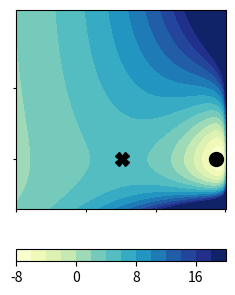

Write the Python code that produced this figure.
import numpy as np
from numpy import exp,sqrt,cos,log,dot,sign,arctan2,arccos,arcsin
from numpy.linalg import det,inv,eigh,eigvalsh,norm
import matplotlib.pyplot as plt
from mpl_toolkits.axes_grid1 import make_axes_locatable
from scipy.optimize import minimize
pi = np.pi



def V(x,y,f,params):
	#x: Extension E (E=2Wsin(theta/2))
	#y: Bond distance d
	W,theta0,sigma,D0,k_theta,a,theta1 = params[:]
	theta = 2*arcsin(x/(2*W))
	V_theta = 0.5*k_theta*(theta-theta0)**2
	D = D0*exp(-0.5*(theta-theta1)**2/sigma**2)
	M = (1-exp(-a*y))**2 - 1 
	return V_theta + D*M - f*(x+y)


def Hessian_numerical(x,y,params):
	h = 0.00001
	V0 = V(x,y,0,params)
	V_xx = (V(x+h,y,0,params)+V(x-h,y,0,params)-2*V0)/h**2
	V_yy = (V(x,y+h,0,params)+V(x,y-h,0,params)-2*V0)/h**2
	V_xy = (V(x+h,y+h,0,params)+V0-V(x+h,y,0,params)-V(x,y+h,0,params))/h**2
	return np.array([[V_xx,V_xy],[V_xy,V_yy]])

def grad_V_numerical(x,y,f,params):
	h = 0.00001
	V0 = V(x,y,f,params)
	V_x = (V(x+h,y,f,params) - V0)/h
	V_y = (V(x,y+h,f,params) - V0)/h
	return np.array([[V_x],[V_y]])

def Hessian_determinant_numerical(x,y,params):
	h = 0.00001
	V0 = V(x,y,0,params)
	V_xx = (V(x+h,y,0,params)+V(x-h,y,0,params)-2*V0)/h**2
	V_yy = (V(x,y+h,0,params)+V(x,y-h,0,params)-2*V0)/h**2
	V_xy = (V(x+h,y+h,0,params)+V0-V(x+h,y,0,params)-V(x,y+h,0,params))/h**2
	return V_xx*V_yy-V_xy**2

def find_critical_points(x_range,y_range,f,params):
	num_x = len(x_range)
	num_y = len(y_range)

	x_mesh,y_mesh = np.meshgrid(x_range,y_range)
	Vxs = V(x_mesh.T,y_mesh.T,f,params)

	neighboring_signs = np.zeros((num_x-2,num_y-2,8))
	neighboring_signs[:,:,0] = Vxs[1:-1,1:-1]>Vxs[1:-1,0:-2]
	neighboring_signs[:,:,1] = Vxs[1:-1,1:-1]>Vxs[0:-2,0:-2]
	neighboring_signs[:,:,2] = Vxs[1:-1,1:-1]>Vxs[0:-2,1:-1]
	neighboring_signs[:,:,3] = Vxs[1:-1,1:-1]>Vxs[0:-2,2:]
	neighboring_signs[:,:,4] = Vxs[1:-1,1:-1]>Vxs[1:-1,2:]
	neighboring_signs[:,:,5] = Vxs[1:-1,1:-1]>Vxs[2:,2:]
	neighboring_signs[:,:,6] = Vxs[1:-1,1:-1]>Vxs[2:,1:-1]
	neighboring_signs[:,:,7] = Vxs[1:-1,1:-1]>Vxs[2:,0:-2]
	sign_flips = np.zeros((num_x-2,num_y-2))
	for i in range(8):
		sign_flips += (neighboring_signs[:,:,i]!=neighboring_signs[:,:,i-1]).astype(int)


	### Dealing with clusters corresponding to a single minimum or saddle:
	candidate_minima = np.where(sign_flips==0)
	#print(candidate_minima)
	num_candidates = len(candidate_minima[0])
	minima = []
	minimum_points = []
	for i in range(num_candidates):
		candidate = [candidate_minima[0][i],candidate_minima[1][i]]
		for ii in range(i+1,num_candidates):
			future_candidate = [candidate_minima[0][ii],candidate_minima[1][ii]]
			if candidate[0]==future_candidate[0] or candidate[1]==future_candidate[1]:
				break
		else:
			minima += [candidate]
			#minimum_points += [[x_range[candidate[0]+1],y_range[candidate[1]+1]]]
			x = x_range[candidate[0]+1]
			y = y_range[candidate[1]+1]
			H = Hessian_numerical(x,y,params)
			correction = np.linalg.inv(H)@grad_V_numerical(x,y,f,params)
			minimum_points += [[x-correction[0,0],y-correction[1,0]]]

	candidate_saddles = np.where(sign_flips==4)
	#print(candidate_saddles)
	num_candidates = len(candidate_saddles[0])
	saddles = []
	saddle_points = []
	for i in range(num_candidates):
		candidate = [candidate_saddles[0][i],candidate_saddles[1][i]]
		x = x_range[candidate[0]+1]
		y = y_range[candidate[1]+1]
		H = Hessian_numerical(x,y,params)
		if det(H)>=0:
			continue
		for ii in range(i+1,num_candidates):
			future_candidate = [candidate_saddles[0][ii],candidate_saddles[1][ii]]
			if candidate[0]==future_candidate[0] or candidate[1]==future_candidate[1]:
				break
		else:
			saddles += [candidate]
			#saddle_points += [[x_range[candidate[0]+1],y_range[candidate[1]+1]]]
			correction = np.linalg.inv(H)@grad_V_numerical(x,y,f,params)
			saddle_points += [[x-correction[0,0],y-correction[1,0]]]
	###

	return minimum_points,saddle_points



x_range = np.linspace(4,5.6,400) # E
y_range = np.linspace(-.2,.6,400) # d
x_mesh,y_mesh = np.meshgrid(x_range,y_range)

W = 2.8
a = 3.5
sigma = 0.37 # radians
D0 = 240 # pNnm
k_theta = 250 # pNnm
theta0 = 0.56*pi
theta1 = 1.*pi
T = 4.28

params = [W,theta0,sigma,D0,k_theta,a,theta1]


f = 0

minimum_points,saddle_points = find_critical_points(x_range,y_range,f,params)
V_saddle = V(saddle_points[0][0],saddle_points[0][1],f,params)
V_min = V(minimum_points[0][0],minimum_points[0][1],f,params)


Vs = (V(x_mesh.T,y_mesh.T,f,params)-V_saddle)/T
Vs = V(x_mesh.T,y_mesh.T,f,params)/T


plt.figure(figsize=(2.7,3.7))
ax = plt.gca()

im = plt.contourf(x_mesh.T, y_mesh.T,np.clip(Vs,-100,20), 15,cmap='YlGnBu',zorder=-1)
divider = make_axes_locatable(ax)
cax = divider.append_axes("bottom", size="6%", pad="20%")

plt.colorbar(im, cax=cax, orientation='horizontal', ticks=[-8, 0, 8,16])


print(minimum_points)
ax.plot(minimum_points[0][0]-.01,minimum_points[0][1],'o',color='black',markersize=10)
ax.plot(saddle_points[0][0],saddle_points[0][1],'X',color='black',markersize=10)

ax.set_xticks([1.7*W,1.8*W,1.9*W,2*W])
ax.set_xticklabels(['']*4)
ax.set_yticks([0,1/a])
ax.set_yticklabels(['',''])
ax.set_xlim(1.7*W,2*W)
ax.set_ylim(-.2,.6)
ax.tick_params(pad=1.2,length=2.5)
plt.subplots_adjust(wspace=0.2,hspace=0.13,bottom=.2)
plt.show()


